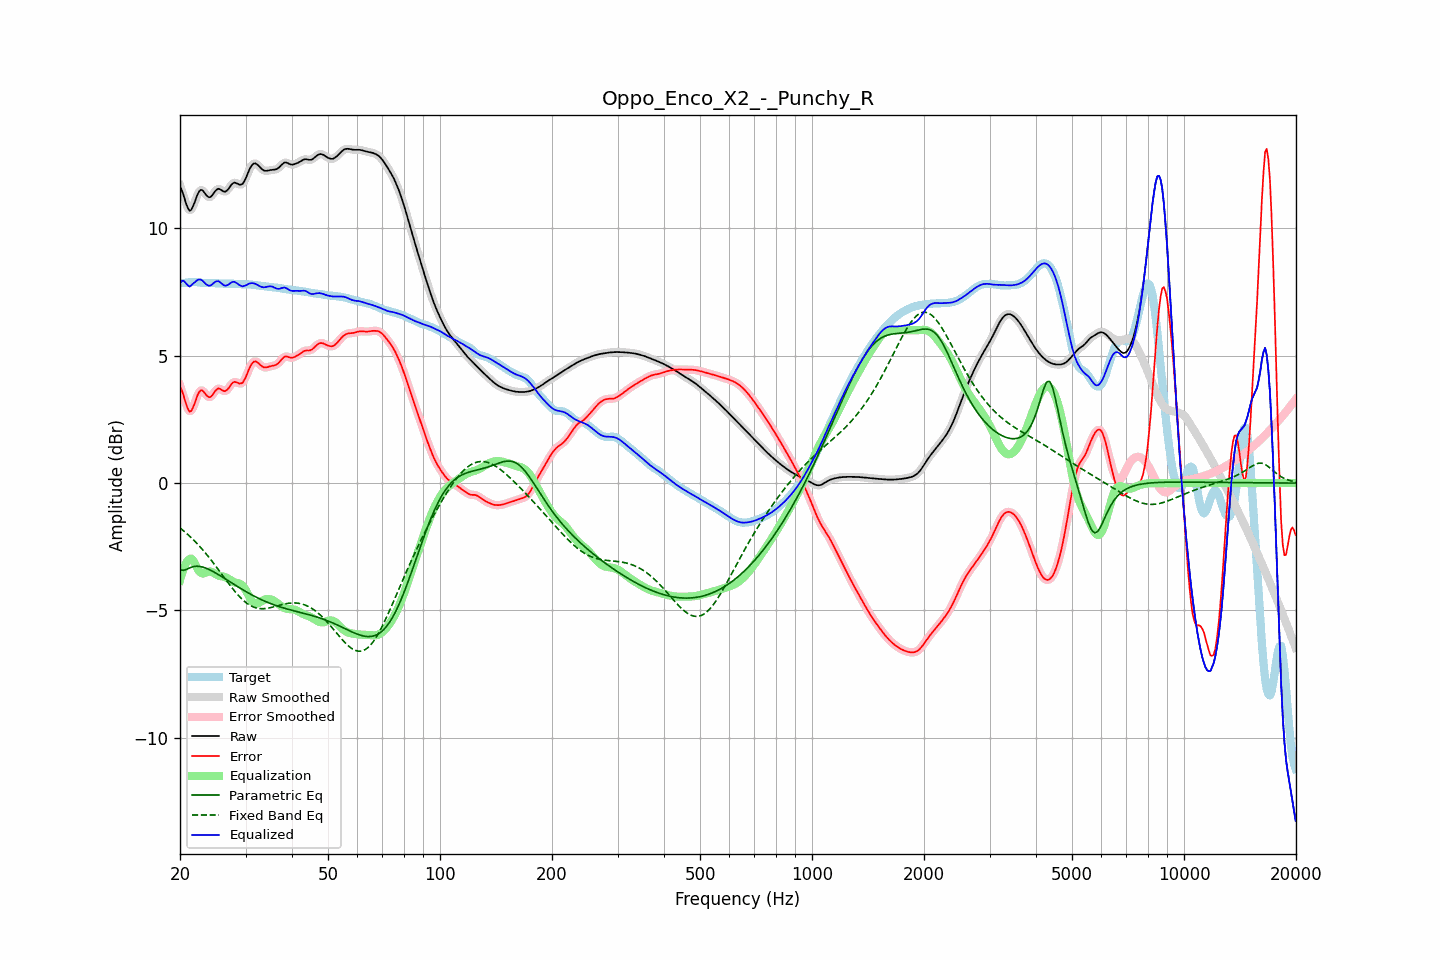

Source data for this figure (header and first rows):
frequency, raw, error, smoothed, error_smoothed, equalization, parametric_eq, fixed_band_eq, equalized_raw, equalized_smoothed, target
20.00, 11.65, 3.81, 11.68, 3.83, -3.82, -3.39, -1.76, 7.84, 7.87, 7.85
20.20, 11.51, 3.66, 11.49, 3.64, -3.59, -3.41, -1.81, 7.93, 7.90, 7.85
20.40, 11.34, 3.48, 11.30, 3.45, -3.39, -3.43, -1.86, 7.95, 7.91, 7.86
20.61, 11.13, 3.27, 11.13, 3.27, -3.23, -3.41, -1.91, 7.90, 7.90, 7.86
20.81, 10.93, 3.06, 10.93, 3.06, -3.11, -3.39, -1.97, 7.82, 7.82, 7.87
21.02, 10.78, 2.90, 10.78, 2.90, -3.03, -3.36, -2.03, 7.76, 7.75, 7.88
21.23, 10.69, 2.80, 10.71, 2.83, -2.98, -3.33, -2.08, 7.71, 7.73, 7.89
21.44, 10.72, 2.83, 10.73, 2.84, -2.96, -3.30, -2.14, 7.76, 7.77, 7.89
21.66, 10.85, 2.96, 10.84, 2.95, -3.03, -3.28, -2.20, 7.82, 7.81, 7.89
21.87, 11.00, 3.11, 11.00, 3.11, -3.13, -3.27, -2.27, 7.87, 7.87, 7.89
22.09, 11.18, 3.29, 11.18, 3.29, -3.25, -3.26, -2.33, 7.93, 7.93, 7.89
22.31, 11.34, 3.46, 11.34, 3.45, -3.37, -3.26, -2.40, 7.98, 7.97, 7.88
22.54, 11.46, 3.58, 11.45, 3.58, -3.46, -3.27, -2.47, 7.99, 7.99, 7.87
22.76, 11.51, 3.64, 11.50, 3.63, -3.53, -3.28, -2.54, 7.98, 7.98, 7.87
22.99, 11.49, 3.64, 11.48, 3.63, -3.55, -3.29, -2.61, 7.95, 7.94, 7.86
23.22, 11.42, 3.57, 11.42, 3.57, -3.54, -3.32, -2.68, 7.88, 7.88, 7.85
23.45, 11.33, 3.48, 11.34, 3.49, -3.51, -3.34, -2.76, 7.82, 7.82, 7.85
23.69, 11.26, 3.41, 11.26, 3.41, -3.49, -3.36, -2.83, 7.77, 7.77, 7.85
23.92, 11.22, 3.37, 11.22, 3.38, -3.47, -3.39, -2.91, 7.75, 7.75, 7.85
24.16, 11.23, 3.38, 11.24, 3.39, -3.47, -3.42, -2.99, 7.76, 7.76, 7.85
24.40, 11.29, 3.44, 11.30, 3.45, -3.49, -3.45, -3.07, 7.80, 7.80, 7.85
24.65, 11.38, 3.53, 11.38, 3.53, -3.53, -3.49, -3.16, 7.86, 7.85, 7.85
24.89, 11.47, 3.62, 11.46, 3.62, -3.57, -3.52, -3.24, 7.90, 7.90, 7.85
25.14, 11.52, 3.68, 11.52, 3.68, -3.60, -3.56, -3.32, 7.92, 7.92, 7.84
25.39, 11.56, 3.72, 11.54, 3.71, -3.63, -3.60, -3.41, 7.93, 7.91, 7.84
25.65, 11.53, 3.69, 11.53, 3.69, -3.65, -3.63, -3.49, 7.88, 7.88, 7.83
25.91, 11.49, 3.66, 11.49, 3.66, -3.66, -3.67, -3.58, 7.83, 7.83, 7.83
26.16, 11.44, 3.62, 11.45, 3.62, -3.67, -3.71, -3.66, 7.77, 7.78, 7.83
26.43, 11.43, 3.61, 11.44, 3.61, -3.69, -3.75, -3.75, 7.75, 7.76, 7.83
26.69, 11.47, 3.64, 11.47, 3.64, -3.71, -3.79, -3.83, 7.76, 7.76, 7.83
26.96, 11.53, 3.71, 11.54, 3.71, -3.75, -3.83, -3.92, 7.78, 7.79, 7.83
27.23, 11.63, 3.80, 11.63, 3.80, -3.79, -3.87, -4.00, 7.83, 7.83, 7.83
27.50, 11.71, 3.89, 11.71, 3.88, -3.83, -3.91, -4.08, 7.88, 7.87, 7.83
27.77, 11.77, 3.95, 11.77, 3.94, -3.87, -3.95, -4.16, 7.90, 7.90, 7.82
28.05, 11.80, 3.98, 11.79, 3.97, -3.90, -3.99, -4.24, 7.90, 7.89, 7.82
28.33, 11.77, 3.96, 11.77, 3.96, -3.91, -4.03, -4.31, 7.86, 7.86, 7.82
28.62, 11.75, 3.93, 11.75, 3.93, -3.93, -4.07, -4.39, 7.82, 7.82, 7.81
28.90, 11.71, 3.90, 11.72, 3.91, -3.94, -4.11, -4.45, 7.77, 7.77, 7.81
29.19, 11.72, 3.91, 11.72, 3.91, -3.98, -4.15, -4.52, 7.74, 7.74, 7.81
29.48, 11.75, 3.94, 11.76, 3.95, -4.03, -4.18, -4.58, 7.72, 7.73, 7.81
29.78, 11.85, 4.05, 11.85, 4.04, -4.11, -4.22, -4.64, 7.74, 7.74, 7.80
30.08, 11.97, 4.17, 11.98, 4.17, -4.21, -4.26, -4.69, 7.76, 7.76, 7.80
30.38, 12.13, 4.33, 12.13, 4.33, -4.33, -4.29, -4.74, 7.80, 7.80, 7.80
30.68, 12.28, 4.48, 12.28, 4.48, -4.45, -4.33, -4.78, 7.83, 7.82, 7.80
30.99, 12.41, 4.62, 12.41, 4.61, -4.56, -4.36, -4.81, 7.85, 7.84, 7.79
31.30, 12.50, 4.71, 12.50, 4.71, -4.65, -4.40, -4.84, 7.85, 7.85, 7.79
31.61, 12.54, 4.77, 12.54, 4.76, -4.71, -4.43, -4.87, 7.84, 7.83, 7.78
31.93, 12.55, 4.78, 12.54, 4.77, -4.73, -4.46, -4.89, 7.82, 7.81, 7.77
32.24, 12.51, 4.75, 12.51, 4.75, -4.73, -4.50, -4.91, 7.78, 7.78, 7.76
32.57, 12.45, 4.70, 12.45, 4.70, -4.70, -4.53, -4.92, 7.75, 7.75, 7.75
32.89, 12.38, 4.63, 12.38, 4.64, -4.66, -4.56, -4.93, 7.72, 7.72, 7.74
33.22, 12.32, 4.58, 12.32, 4.59, -4.62, -4.59, -4.93, 7.70, 7.70, 7.74
33.55, 12.27, 4.55, 12.28, 4.55, -4.59, -4.62, -4.93, 7.68, 7.69, 7.73
33.89, 12.26, 4.54, 12.26, 4.54, -4.57, -4.64, -4.92, 7.69, 7.69, 7.72
34.23, 12.26, 4.54, 12.26, 4.54, -4.55, -4.67, -4.92, 7.70, 7.70, 7.71
34.57, 12.27, 4.56, 12.27, 4.56, -4.55, -4.70, -4.90, 7.72, 7.72, 7.71
34.92, 12.28, 4.58, 12.28, 4.58, -4.56, -4.72, -4.89, 7.73, 7.72, 7.70
35.27, 12.29, 4.60, 12.29, 4.60, -4.58, -4.74, -4.88, 7.72, 7.71, 7.69
35.62, 12.30, 4.61, 12.30, 4.61, -4.60, -4.77, -4.86, 7.70, 7.69, 7.69
35.97, 12.30, 4.62, 12.31, 4.63, -4.64, -4.79, -4.84, 7.66, 7.66, 7.68
... 635 more rows
